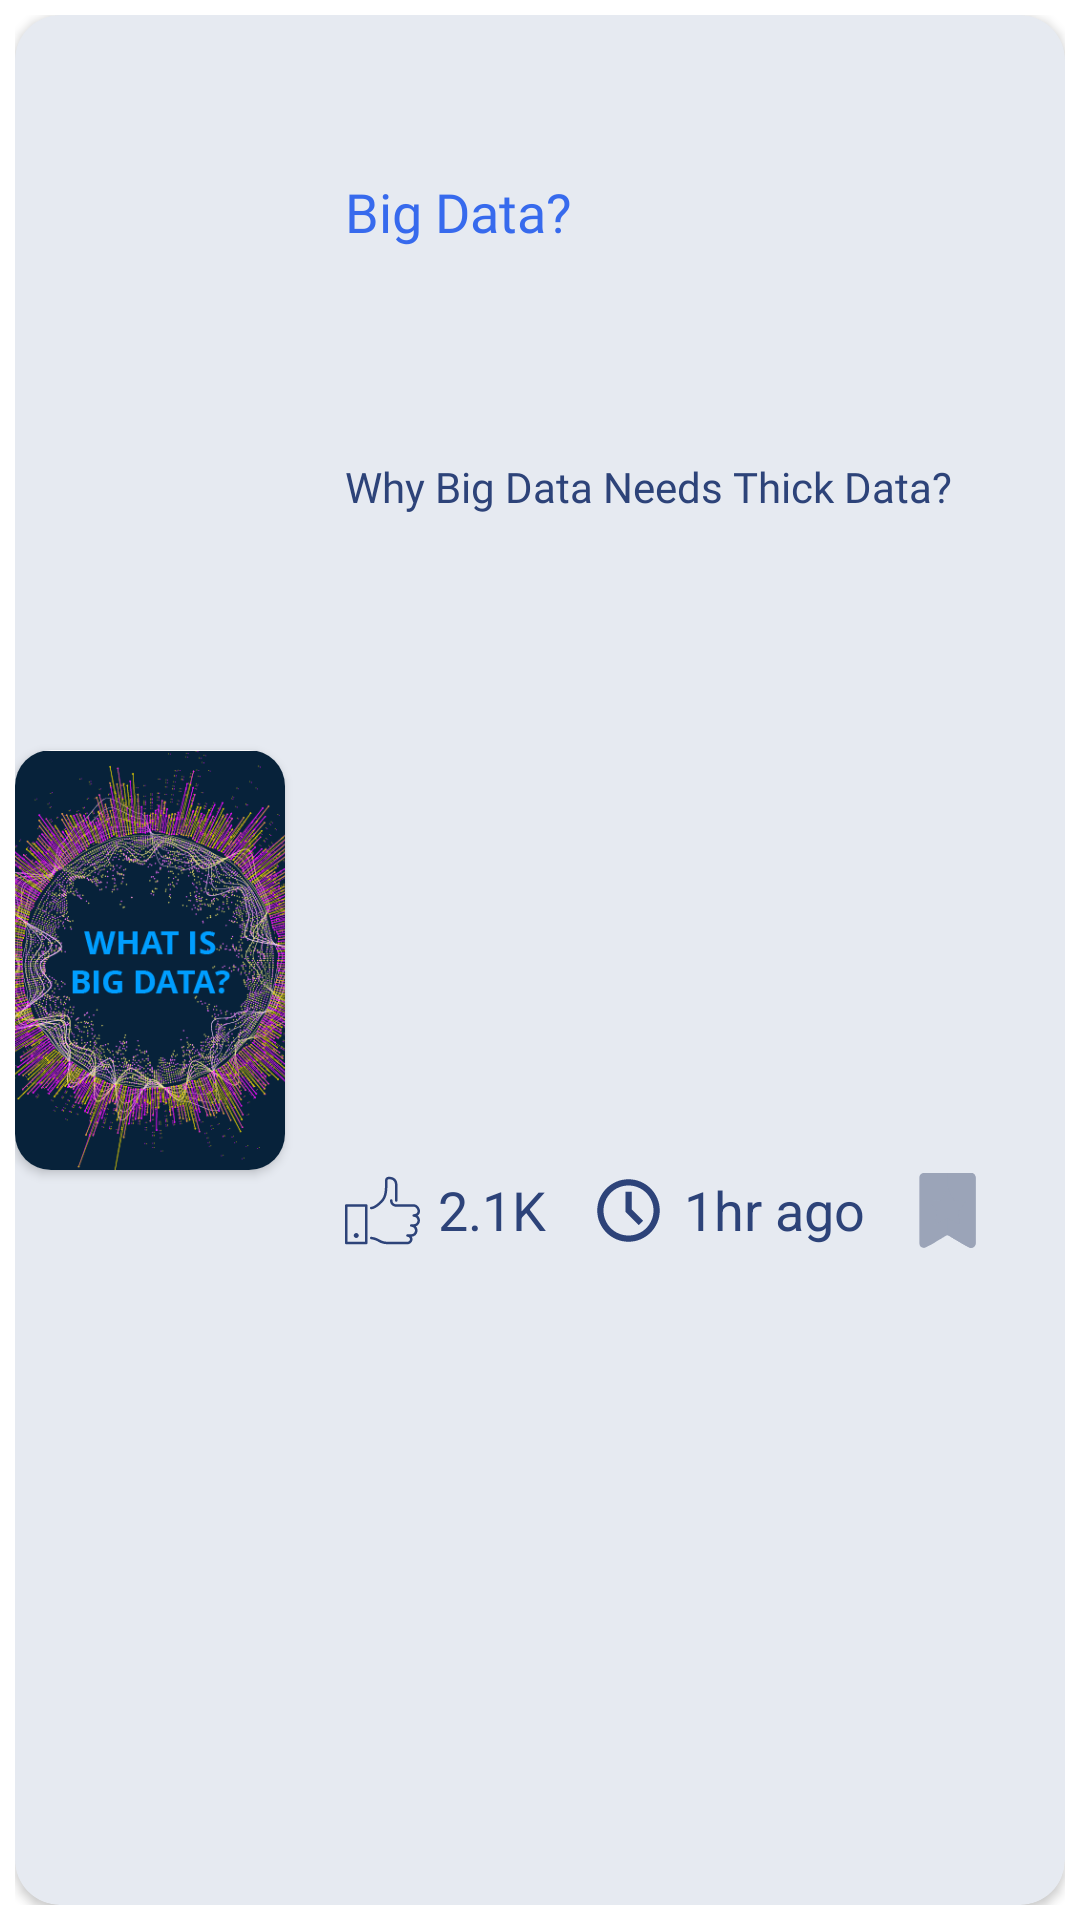

Reconstruct the res/layout file that produces this screen, plus the resources it refers to.
<!-- AndroidManifest.xml: application theme Theme.Blogaro -->
<!-- res/layout/profile_rv_item_layout.xml -->
<?xml version="1.0" encoding="utf-8"?>
<androidx.constraintlayout.widget.ConstraintLayout xmlns:android="http://schemas.android.com/apk/res/android"
    xmlns:tools="http://schemas.android.com/tools"
    android:layout_width="match_parent"
    android:layout_height="wrap_content"
    android:padding="5dp"
    xmlns:app="http://schemas.android.com/apk/res-auto">

    <androidx.cardview.widget.CardView
        android:layout_width="match_parent"
        android:layout_height="match_parent"
        android:id="@+id/layoutCV"
        app:cardBackgroundColor="#E6EAF1"
        android:elevation="8dp"
        app:cardCornerRadius="15dp">

        <androidx.constraintlayout.widget.ConstraintLayout
            android:layout_width="match_parent"
            android:layout_height="match_parent">

            <androidx.cardview.widget.CardView
                android:id="@+id/cardView2"
                android:layout_width="wrap_content"
                android:layout_height="wrap_content"
                android:elevation="5dp"
                app:cardCornerRadius="12dp"
                app:layout_constraintBottom_toBottomOf="parent"
                app:layout_constraintStart_toStartOf="parent"
                app:layout_constraintTop_toTopOf="parent">

                <ImageView
                    android:layout_width="90dp"
                    android:layout_height="140dp"
                    android:id="@+id/blogPostIV"
                    android:scaleType="centerCrop"
                    android:src="@drawable/post01" />

            </androidx.cardview.widget.CardView>

            <TextView
                android:layout_width="wrap_content"
                android:layout_height="wrap_content"
                android:id="@+id/title"
                android:layout_marginStart="20dp"
                android:text="@string/big_data"
                android:textSize="18sp"
                android:fontFamily="@font/avenir_std_black"
                android:textColor="@color/blue"
                app:layout_constraintBottom_toBottomOf="parent"
                app:layout_constraintStart_toEndOf="@+id/cardView2"
                app:layout_constraintTop_toTopOf="parent"
                app:layout_constraintVertical_bias="0.088" />

            <TextView
                android:id="@+id/subTitle"
                android:layout_width="wrap_content"
                android:layout_height="wrap_content"
                android:layout_marginStart="20dp"
                android:fontFamily="@font/avenir_std_roman"
                android:text="Why Big Data Needs Thick Data?"
                android:textColor="@color/dark_blue_text"
                android:textSize="14sp"
                app:layout_constraintBottom_toBottomOf="parent"
                app:layout_constraintStart_toEndOf="@+id/cardView2"
                app:layout_constraintTop_toBottomOf="@+id/title"
                app:layout_constraintVertical_bias="0.131" />

            <LinearLayout
                android:layout_width="wrap_content"
                android:layout_height="wrap_content"
                android:orientation="horizontal"
                android:layout_marginStart="20dp"
                app:layout_constraintBottom_toBottomOf="parent"
                app:layout_constraintStart_toEndOf="@+id/cardView2"
                app:layout_constraintTop_toBottomOf="@+id/subTitle">

                <ImageView
                    android:layout_width="wrap_content"
                    android:layout_height="match_parent"
                    android:layout_gravity="center"
                    android:src="@drawable/ic_like" />

                <TextView
                    android:layout_width="wrap_content"
                    android:layout_height="match_parent"
                    android:layout_marginStart="6dp"
                    android:textColor="@color/dark_blue_text"
                    android:text="@string/like_count"
                    android:textSize="18sp"
                    android:gravity="end"/>

                <ImageView
                    android:layout_width="wrap_content"
                    android:layout_height="match_parent"
                    android:src="@drawable/ic_clock"
                    android:layout_marginStart="15dp"/>

                <TextView
                    android:layout_width="wrap_content"
                    android:layout_height="match_parent"
                    android:layout_marginStart="6dp"
                    android:textColor="@color/dark_blue_text"
                    android:text="@string/_1hr_ago"
                    android:textSize="18sp"
                    android:gravity="end"/>

                <ImageView
                    android:layout_width="wrap_content"
                    android:layout_height="match_parent"
                    android:id="@+id/bookmarkIV"
                    android:src="@drawable/bookmark_state"
                    android:clickable="true"
                    android:layout_marginStart="15dp"
                    android:focusable="true" />


            </LinearLayout>

        </androidx.constraintlayout.widget.ConstraintLayout>

    </androidx.cardview.widget.CardView>

</androidx.constraintlayout.widget.ConstraintLayout>
<!-- resources referenced by this layout -->
<resources>
  <color name="blue">#376AED</color>
  <color name="dark_blue_text">#2D4379</color>
  <!-- drawable bookmark_state (drawable) -->
  <?xml version="1.0" encoding="utf-8"?>
  <selector xmlns:android="http://schemas.android.com/apk/res/android">
      <item android:drawable="@drawable/ic_bookmark_selected" android:state_activated="true"/>
      <item android:drawable="@drawable/ic_bookmark" />
  </selector>
  <!-- drawable ic_clock (drawable) -->
  <vector xmlns:android="http://schemas.android.com/apk/res/android"
      android:width="25dp"
      android:height="25dp"
      android:viewportWidth="24"
      android:viewportHeight="24">
      <path
          android:fillColor="#2D4379"
          android:pathData="M12,2C6.489,2 2,6.489 2,12C2,17.511 6.489,22 12,22C17.511,22 22,17.511 22,12C22,6.489 17.511,2 12,2zM12,4C16.4301,4 20,7.5699 20,12C20,16.4301 16.4301,20 12,20C7.5699,20 4,16.4301 4,12C4,7.5699 7.5699,4 12,4zM11,6L11,12.4141L15.293,16.707L16.707,15.293L13,11.5859L13,6L11,6z" />
  </vector>
  <string name="_1hr_ago">1hr ago</string>
  <string name="big_data">Big Data?</string>
  <string name="like_count">2.1K</string>
  <style name="Theme.Blogaro" parent="Theme.MaterialComponents.DayNight.NoActionBar">
          
          <item name="colorPrimary">@color/purple_500</item>
          <item name="colorPrimaryVariant">@color/purple_700</item>
          <item name="colorOnPrimary">@color/white</item>
          
          <item name="colorSecondary">@color/teal_200</item>
          <item name="colorSecondaryVariant">@color/teal_700</item>
          <item name="colorOnSecondary">@color/black</item>
          
          <item name="android:statusBarColor" tools:targetApi="l">?attr/colorPrimaryVariant</item>
          
  
          <item name="bottomSheetDialogTheme">@style/AppBottomSheetDialogTheme</item>
  
      </style>
  <!-- drawable ic_bookmark (drawable) -->
  <vector xmlns:android="http://schemas.android.com/apk/res/android"
      android:width="25dp"
      android:height="25dp"
      android:viewportWidth="280.028"
      android:viewportHeight="280.028">
      <path
          android:fillColor="#9BA4B8"
          android:pathData="M52.506,0h175.017c9.661,0 17.502,7.832 17.502,17.502v245.024c0,10.212 -7.71,17.502 -17.502,17.502c-8.191,0 -70.269,-38.81 -78.758,-43.754c-8.497,-4.944 -8.628,-5.233 -17.502,0c-8.873,5.259 -70.409,43.754 -78.758,43.754c-9.915,0 -17.502,-7.027 -17.502,-17.502V17.502C35.004,7.832 42.845,0 52.506,0z" />
      <path
          android:fillColor="#9BA4B8"
          android:pathData="M227.523,0h-87.509v232.466c2.258,-0.018 4.419,1.278 8.751,3.807c8.453,4.927 70.086,43.448 78.618,43.728h0.411c9.661,-0.14 17.23,-7.359 17.23,-17.475V17.502C245.025,7.832 237.184,0 227.523,0z" />
      <path
          android:fillColor="#9BA4B8"
          android:pathData="M210.048,105.395l-46.038,-3.404l-23.995,-49.486l-24.266,49.486l-45.758,3.404l30.628,38.197l-8.751,48.9l48.147,-22.507l48.147,22.507l-8.908,-48.9C179.253,143.593 210.048,105.395 210.048,105.395z" />
      <path
          android:fillColor="#9BA4B8"
          android:pathData="M188.162,192.501l-8.909,-48.899l30.795,-38.207l-46.039,-3.404l-23.994,-49.486l0,117.498z" />
  </vector>
  <color name="purple_500">#7B8BB2</color>
  <color name="purple_700">#7B8BB2</color>
  <color name="white">#FFFFFFFF</color>
  <color name="teal_200">#FF03DAC5</color>
  <color name="teal_700">#FF018786</color>
  <color name="black">#FF000000</color>
  <style name="AppBottomSheetDialogTheme" parent="Theme.Design.Light.BottomSheetDialog">
          <item name="bottomSheetStyle">@style/AppModalStyle</item>
      </style>
  <style name="AppModalStyle" parent="Widget.Design.BottomSheet.Modal">
          <item name="android:background">@drawable/top_rounded_corners</item>
      </style>
  <!-- drawable top_rounded_corners (drawable) -->
  <?xml version="1.0" encoding="utf-8"?>
  <shape xmlns:android="http://schemas.android.com/apk/res/android">
      <solid android:color="@color/white" />
      <corners android:topRightRadius="30dp" android:topLeftRadius="30dp"/>
  </shape>
</resources>
